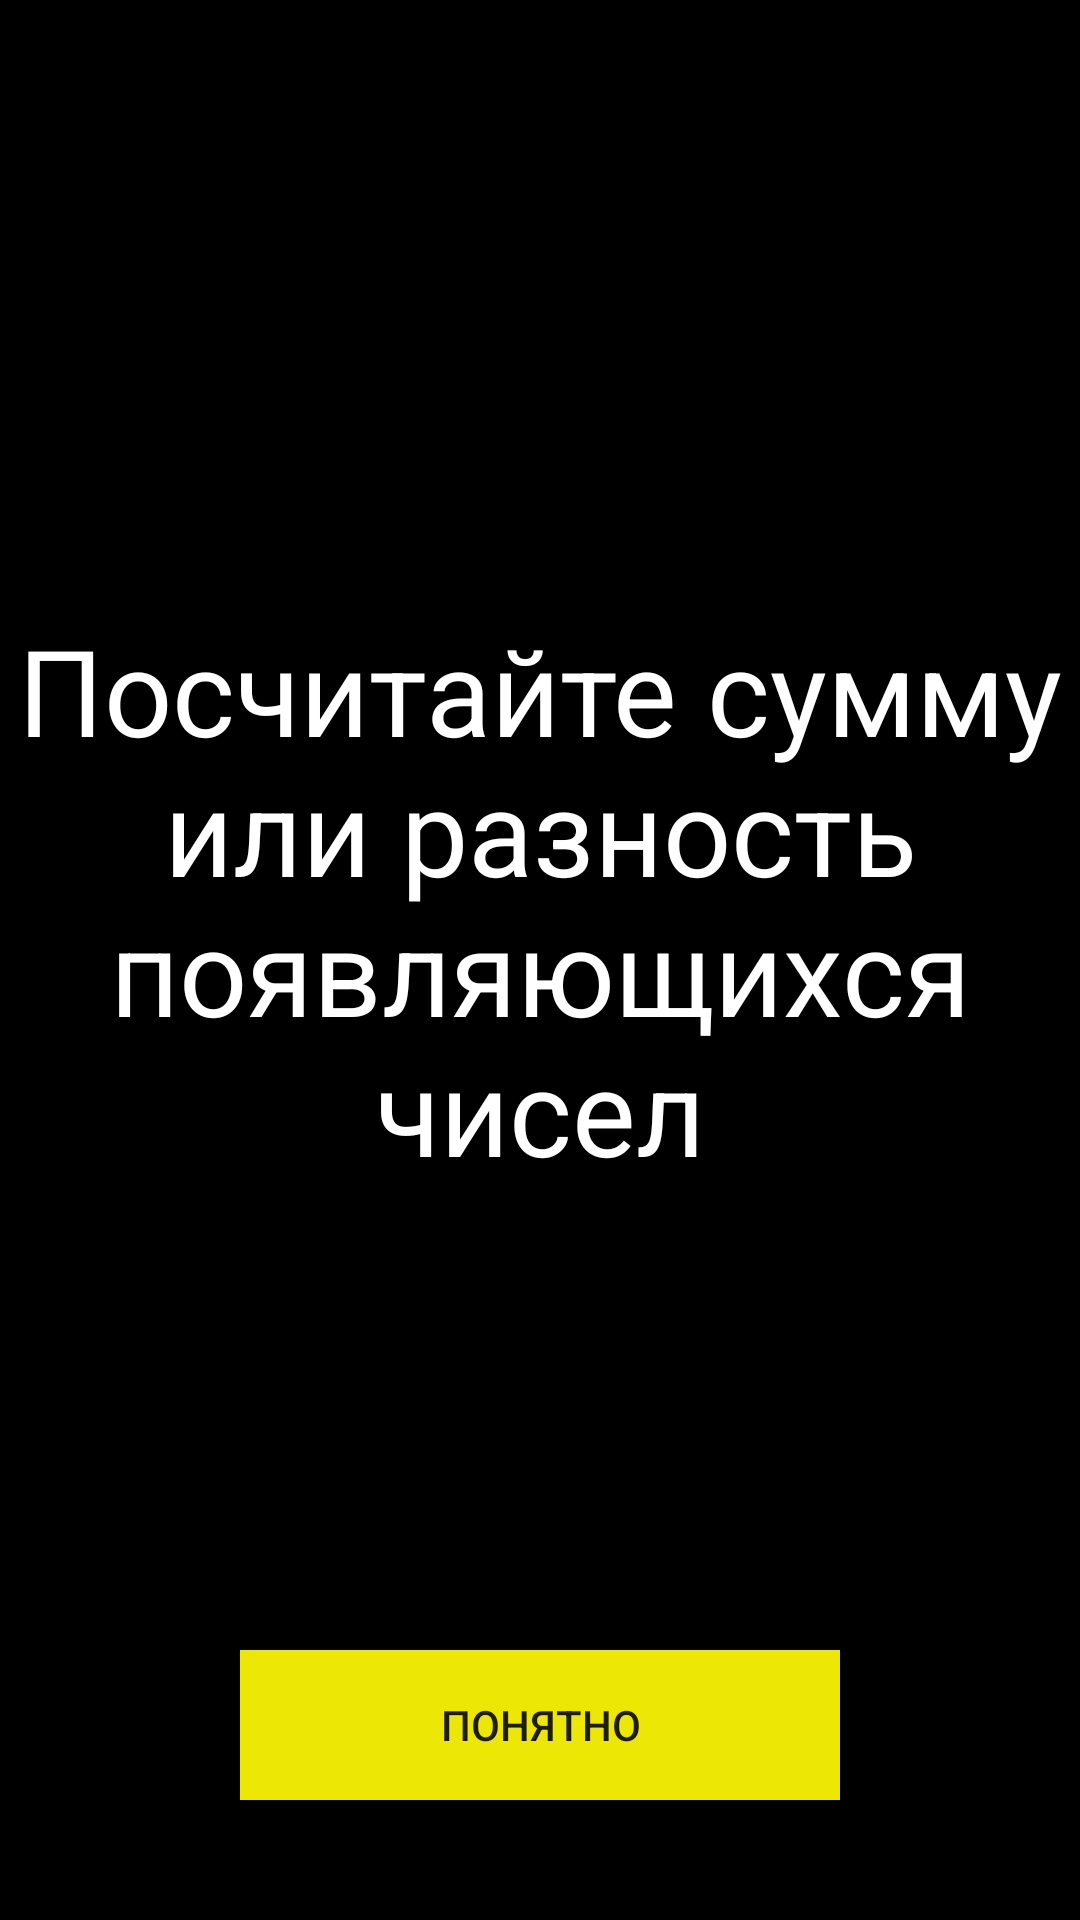

Produce the Android XML layout that renders to this screen, including the resource entries it uses.
<!-- AndroidManifest.xml: application theme Theme.ChasingTheScore -->
<!-- res/layout/fragment_inst__math_.xml -->
<?xml version="1.0" encoding="utf-8"?>
<FrameLayout xmlns:android="http://schemas.android.com/apk/res/android"
    xmlns:tools="http://schemas.android.com/tools"
    android:layout_width="match_parent"
    android:layout_height="match_parent"
    android:background="@color/black"
    tools:context=".Inst_Math_Fragment">

    <LinearLayout
        android:layout_width="match_parent"
        android:layout_height="wrap_content"
        android:orientation="vertical"
        android:layout_marginTop="200dp"
        >
        <TextView
            android:layout_width="match_parent"
            android:gravity="center"
            android:layout_height="200dp"
            android:text="@string/mathinst"
            android:textColor="@color/white"
            android:textSize="40dp" />
    </LinearLayout>
    <LinearLayout
        android:layout_width="match_parent"
        android:layout_height="50dp"
        android:orientation="vertical"
        android:layout_marginTop="550dp">
        <Button
            android:layout_width="200dp"
            android:layout_height="50dp"
            android:background="@color/yellow"
            android:text="@string/understand"
            android:layout_gravity="center"
            android:id="@+id/understand"/>
    </LinearLayout>




</FrameLayout>
<!-- resources referenced by this layout -->
<resources>
  <color name="black">#FF000000</color>
  <color name="white">#FFFFFFFF</color>
  <color name="yellow">#ECE704</color>
  <string name="mathinst">Посчитайте сумму или разность появляющихся чисел</string>
  <string name="understand">Понятно</string>
  <style name="Theme.ChasingTheScore" parent="Theme.AppCompat.DayNight.NoActionBar">
          
          <item name="colorPrimary">@color/purple_500</item>
          <item name="colorPrimaryVariant">@color/purple_700</item>
          <item name="colorOnPrimary">@color/white</item>
          
          <item name="colorSecondary">@color/teal_200</item>
          <item name="colorSecondaryVariant">@color/teal_700</item>
          <item name="colorOnSecondary">@color/black</item>
          
          <item name="android:statusBarColor" tools:targetApi="l">?attr/colorPrimaryVariant</item>
          
      </style>
  <color name="purple_500">#FF6200EE</color>
  <color name="purple_700">#FF3700B3</color>
  <color name="teal_200">#FF03DAC5</color>
  <color name="teal_700">#FF018786</color>
</resources>
